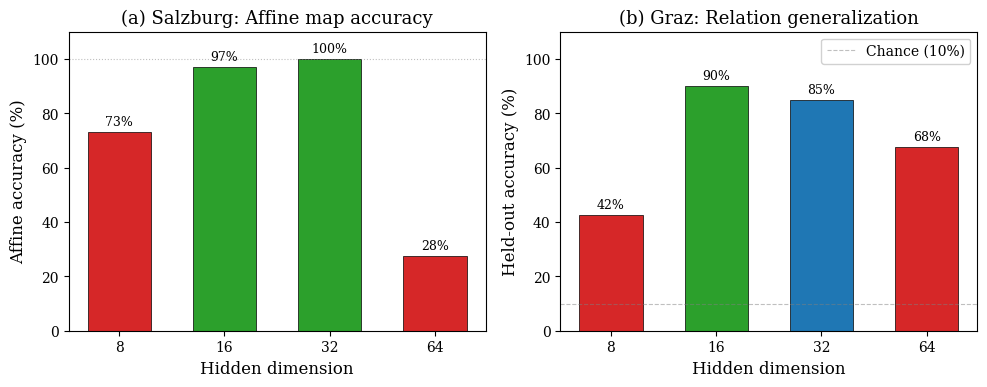

Generate this figure with matplotlib: (Note: this script raises an exception after producing the figure.)
"""Generate all figures for the paper."""
import matplotlib
matplotlib.use('Agg')
import matplotlib.pyplot as plt
import numpy as np

plt.rcParams.update({
    'font.size': 11,
    'axes.labelsize': 12,
    'axes.titlesize': 13,
    'xtick.labelsize': 10,
    'ytick.labelsize': 10,
    'legend.fontsize': 10,
    'figure.dpi': 300,
    'savefig.dpi': 300,
    'savefig.bbox': 'tight',
    'font.family': 'serif',
})

# --- Figure 1: Side-by-side dimension sweeps ---
fig, (ax1, ax2) = plt.subplots(1, 2, figsize=(10, 4))

# Salzburg
dims_s = [8, 16, 32, 64]
affine_acc = [73.0, 97.0, 100.0, 27.5]
ax1.bar(range(len(dims_s)), affine_acc, color=['#d62728', '#2ca02c', '#2ca02c', '#d62728'],
        edgecolor='black', linewidth=0.5, width=0.6)
ax1.set_xticks(range(len(dims_s)))
ax1.set_xticklabels([str(d) for d in dims_s])
ax1.set_xlabel('Hidden dimension')
ax1.set_ylabel('Affine accuracy (%)')
ax1.set_title('(a) Salzburg: Affine map accuracy')
ax1.set_ylim(0, 110)
ax1.axhline(y=100, color='gray', linestyle=':', linewidth=0.8, alpha=0.5)
for i, v in enumerate(affine_acc):
    ax1.text(i, v + 2.5, f'{v:.0f}%', ha='center', fontsize=9)

# Graz
dims_g = [8, 16, 32, 64]
heldout_acc = [42.5, 90.0, 85.0, 67.5]
ax2.bar(range(len(dims_g)), heldout_acc, color=['#d62728', '#2ca02c', '#1f77b4', '#d62728'],
        edgecolor='black', linewidth=0.5, width=0.6)
ax2.set_xticks(range(len(dims_g)))
ax2.set_xticklabels([str(d) for d in dims_g])
ax2.set_xlabel('Hidden dimension')
ax2.set_ylabel('Held-out accuracy (%)')
ax2.set_title('(b) Graz: Relation generalization')
ax2.set_ylim(0, 110)
ax2.axhline(y=10, color='gray', linestyle='--', linewidth=0.8, alpha=0.5, label='Chance (10%)')
for i, v in enumerate(heldout_acc):
    ax2.text(i, v + 2.5, f'{v:.0f}%', ha='center', fontsize=9)
ax2.legend(loc='upper right', framealpha=0.9)

plt.tight_layout()
plt.savefig('figures/fig1_dimension_sweeps.pdf')
plt.savefig('figures/fig1_dimension_sweeps.png')
plt.close()
print("Figure 1 saved.")


# --- Figure 2: Salzburg three regimes (line plot with annotations) ---
fig, ax = plt.subplots(figsize=(6, 4))

dims = [8, 16, 32, 64]
affine_transformer = [73.0, 97.0, 100.0, 27.5]
affine_existence = [70.0, 99.0, 100.0, None]  # no existence test at dim=64
obj_acc = [99.5, 100.0, 100.0, 100.0]

ax.plot(dims, affine_transformer, 'o-', color='#1f77b4', linewidth=2, markersize=8,
        label='Transformer affine acc', zorder=3)
ax.plot([8, 16, 32], [70.0, 99.0, 100.0], 's--', color='#ff7f0e', linewidth=1.5,
        markersize=7, label='Existence test (ceiling)', zorder=3)
ax.plot(dims, obj_acc, '^:', color='#2ca02c', linewidth=1.5, markersize=7,
        label='Object prediction acc', zorder=3)

ax.annotate('Bottleneck:\nno solution\nexists', xy=(8, 73), xytext=(12, 55),
            fontsize=8, ha='center', arrowprops=dict(arrowstyle='->', color='gray'),
            color='#d62728')
ax.annotate('Sweet spot:\nstructure emerges', xy=(24, 98.5), xytext=(24, 80),
            fontsize=8, ha='center', color='#2ca02c')
ax.annotate('Memorization:\nno pressure\nfor structure', xy=(64, 27.5), xytext=(52, 50),
            fontsize=8, ha='center', arrowprops=dict(arrowstyle='->', color='gray'),
            color='#d62728')

ax.set_xlabel('Hidden dimension')
ax.set_ylabel('Accuracy (%)')
ax.set_title('Salzburg: Three regimes of affine structure')
ax.set_xticks(dims)
ax.set_ylim(0, 110)
ax.legend(loc='center left', framealpha=0.9)
ax.grid(True, alpha=0.3)

plt.tight_layout()
plt.savefig('figures/fig2_salzburg_regimes.pdf')
plt.savefig('figures/fig2_salzburg_regimes.png')
plt.close()
print("Figure 2 saved.")


# --- Figure 3: Graz dimension sweep detail ---
fig, (ax1, ax2) = plt.subplots(1, 2, figsize=(10, 4))

dims = [8, 16, 32, 64]
heldout = [42.5, 90.0, 85.0, 67.5]
contrastive_pos = [85.2, 88.8, 88.8, 90.0]
contrastive_neg = [94.0, 97.8, 99.2, 97.6]
partner_r0 = [0.217, 0.430, 0.180, 0.098]
partner_r1 = [0.195, 0.422, 0.179, 0.130]
affine_test = [26.0, 50.0, 55.0, 63.0]

ax1.plot(dims, heldout, 'o-', color='#1f77b4', linewidth=2, markersize=8, label='Held-out acc')
ax1.plot(dims, affine_test, 's--', color='#ff7f0e', linewidth=1.5, markersize=7, label='Affine probe test')
ax1.axhline(y=10, color='gray', linestyle=':', linewidth=0.8, alpha=0.5)
ax1.set_xlabel('Hidden dimension')
ax1.set_ylabel('Accuracy (%)')
ax1.set_title('(a) Generalization vs capacity')
ax1.set_xticks(dims)
ax1.set_ylim(0, 100)
ax1.legend(loc='lower right', framealpha=0.9)
ax1.grid(True, alpha=0.3)
ax1.text(10, 13, 'chance', fontsize=8, color='gray')

ax2.plot(dims, partner_r0, 'o-', color='#1f77b4', linewidth=2, markersize=8, label='R0 partner sim')
ax2.plot(dims, partner_r1, 's-', color='#ff7f0e', linewidth=2, markersize=7, label='R1 partner sim')
ax2.set_xlabel('Hidden dimension')
ax2.set_ylabel('Cosine similarity')
ax2.set_title('(b) Embedding partner similarity')
ax2.set_xticks(dims)
ax2.set_ylim(0, 0.5)
ax2.legend(loc='upper right', framealpha=0.9)
ax2.grid(True, alpha=0.3)

plt.tight_layout()
plt.savefig('figures/fig3_graz_dim_sweep.pdf')
plt.savefig('figures/fig3_graz_dim_sweep.png')
plt.close()
print("Figure 3 saved.")


# --- Figure 4: Graz phase progression (for appendix) ---
fig, ax = plt.subplots(figsize=(8, 4.5))

phases = ['Phase 2\n(10 feat,\ntrain/test\nsubjects)', 'Phase 3\n(10 feat,\nheld-out\ntriples)',
          'Phase 3j\n(7 feat,\nno contrastive)', 'Phase 3l\n(7 feat,\n+contrastive\ndim=64)',
          'Phase 3n\n(6 feat,\n+contrastive\ndim=64)', 'Phase 3o3\n(5 feat,\n+contrastive\ndim=16)']
held_out = [0.0, 35.0, 50.6, 69.3, 87.8, 90.0]
colors = ['#d62728', '#d62728', '#ff7f0e', '#2ca02c', '#2ca02c', '#2ca02c']

bars = ax.bar(range(len(phases)), held_out, color=colors, edgecolor='black', linewidth=0.5, width=0.7)
ax.set_xticks(range(len(phases)))
ax.set_xticklabels(phases, fontsize=8)
ax.set_ylabel('Held-out accuracy (%)')
ax.set_title('Graz: Progression from memorization to generalization')
ax.set_ylim(0, 105)

for i, v in enumerate(held_out):
    ax.text(i, v + 2, f'{v:.0f}%' if v > 0 else '0%', ha='center', fontsize=9, fontweight='bold')

ax.axhline(y=0, color='black', linewidth=0.5)
plt.tight_layout()
plt.savefig('figures/fig4_graz_progression.pdf')
plt.savefig('figures/fig4_graz_progression.png')
plt.close()
print("Figure 4 saved.")


# --- Figure 5: Contrastive data scaling (for appendix) ---
fig, ax = plt.subplots(figsize=(6, 4))

labels = ['No contrastive\n(phase3j)', 'Contrastive\n6.25K seq', 'Contrastive\n62.5K seq']
heldout_vals = [50.6, 30.7, 69.3]
colors = ['#1f77b4', '#d62728', '#2ca02c']

bars = ax.bar(range(len(labels)), heldout_vals, color=colors, edgecolor='black',
              linewidth=0.5, width=0.5)
ax.set_xticks(range(len(labels)))
ax.set_xticklabels(labels, fontsize=9)
ax.set_ylabel('Held-out accuracy (%)')
ax.set_title('Contrastive learning: data quantity matters\n(7 features, 441 entities)')
ax.set_ylim(0, 85)
ax.axhline(y=4.76, color='gray', linestyle=':', linewidth=0.8, alpha=0.5)
ax.text(2.4, 6, 'chance (4.8%)', fontsize=8, color='gray')

for i, v in enumerate(heldout_vals):
    ax.text(i, v + 1.5, f'{v:.1f}%', ha='center', fontsize=10, fontweight='bold')

plt.tight_layout()
plt.savefig('figures/fig5_contrastive_scaling.pdf')
plt.savefig('figures/fig5_contrastive_scaling.png')
plt.close()
print("Figure 5 saved.")

print("\nAll figures generated.")
